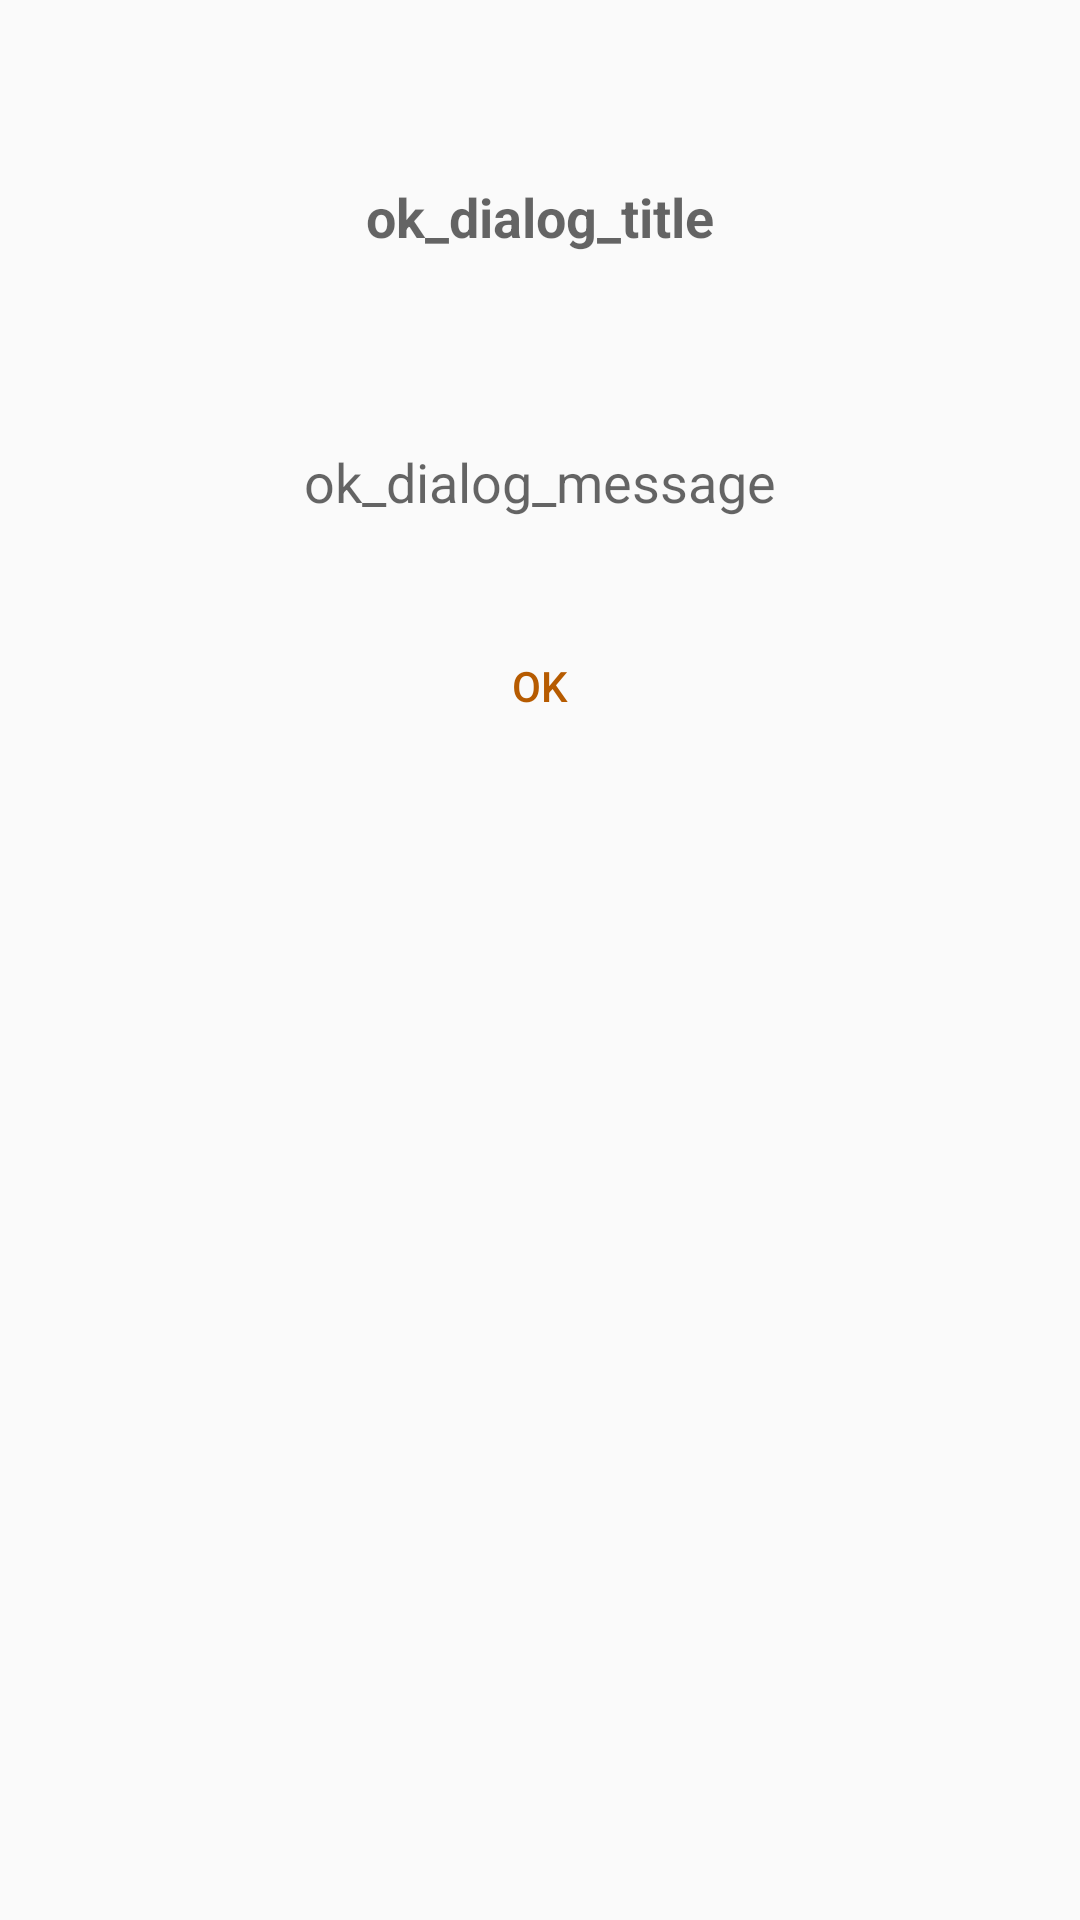

Produce the Android XML layout that renders to this screen, including the resource entries it uses.
<!-- AndroidManifest.xml: application theme AppTheme -->
<!-- res/layout/ok_dialog.xml -->
<?xml version="1.0" encoding="utf-8"?>
<LinearLayout xmlns:android="http://schemas.android.com/apk/res/android"
    android:orientation="vertical"
    android:layout_width="match_parent"
    android:layout_height="match_parent"
    style="@style/DialogMenuView">

    <TextView
        android:id="@+id/tv_ok_dialog_title"
        android:layout_width="wrap_content"
        android:layout_height="wrap_content"
        android:textAppearance="?android:attr/textAppearanceMedium"
        android:textStyle="bold"
        android:text="@string/string_ok_dialog_title"
        android:layout_gravity="center_horizontal"
        android:padding="32dp" />

    <TextView
        android:id="@+id/tv_ok_dialog_message"
        android:layout_width="wrap_content"
        android:layout_height="wrap_content"
        android:textAppearance="?android:attr/textAppearanceMedium"
        android:text="@string/string_ok_dialog_message"
        android:layout_gravity="center_horizontal"
        android:padding="32dp" />

    <Button
        style="@style/MenuButtonPositive"
        android:id="@+id/btn_ok_dialog"
        android:text="@string/string_btn_ok"
        android:layout_gravity="center_horizontal" />

</LinearLayout>
<!-- resources referenced by this layout -->
<resources>
  <string name="string_btn_ok">OK</string>
  <string name="string_ok_dialog_message">ok_dialog_message</string>
  <string name="string_ok_dialog_title">ok_dialog_title</string>
  <style name="DialogMenuView">
          <item name="android:padding">28dp</item>
      </style>
  <style name="MenuButtonPositive" parent="@android:style/Holo.Light.ButtonBar.AlertDialog">
          <item name="android:layout_width">wrap_content</item>
          <item name="android:layout_height">wrap_content</item>
          <item name="android:textColor">@color/dark_orange</item>
      </style>
  <style name="AppTheme" parent="Theme.AppCompat.Light">
          
      </style>
  <color name="dark_orange">#b65b00</color>
</resources>
